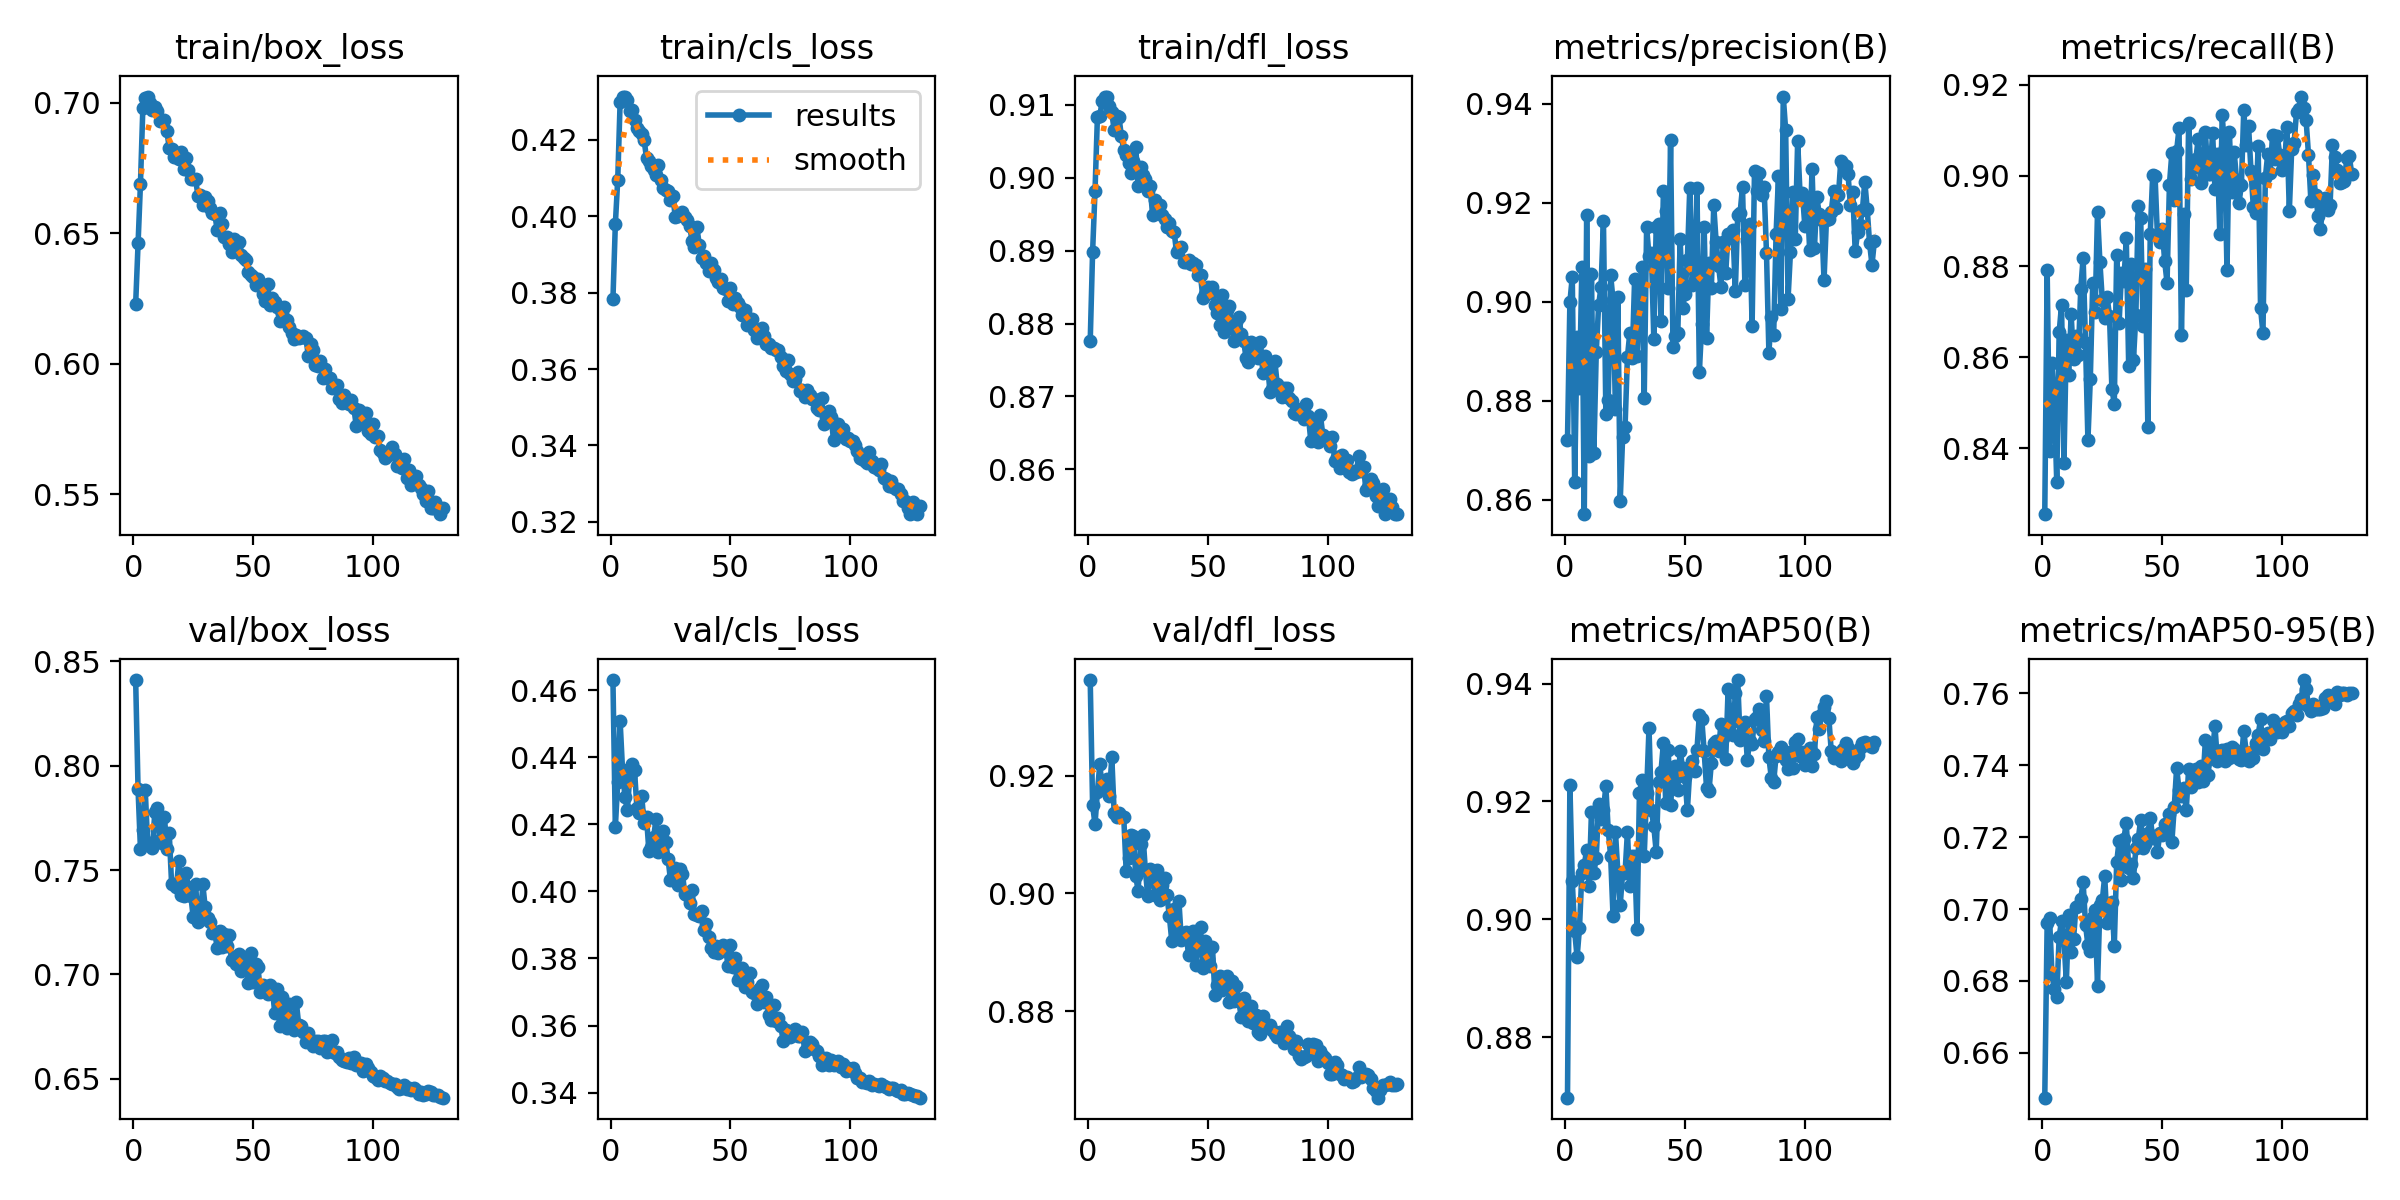

The file beside this chart, header and first rows:
epoch, time, train/box_loss, train/cls_loss, train/dfl_loss, metrics/precision(B), metrics/recall(B), metrics/mAP50(B), metrics/mAP50-95(B), val/box_loss, val/cls_loss, val/dfl_loss, lr/pg0, lr/pg1, lr/pg2
1, 159.9, 0.623, 0.3783, 0.8776, 0.8721, 0.8255, 0.8697, 0.6476, 0.8411, 0.463, 0.9362, 0.06718, 0.0003316, 0.0003316
2, 316.8, 0.6461, 0.3979, 0.8899, 0.8999, 0.8792, 0.9228, 0.6962, 0.7886, 0.4191, 0.915, 0.03418, 0.0006649, 0.0006649
3, 473.1, 0.669, 0.4096, 0.8982, 0.9051, 0.8393, 0.9064, 0.6975, 0.76, 0.4325, 0.9117, 0.001176, 0.0009981, 0.0009981
4, 629.8, 0.6982, 0.43, 0.9083, 0.8636, 0.8587, 0.898, 0.6819, 0.7694, 0.4507, 0.9173, 0.0009996, 0.0009996, 0.0009996
5, 786.3, 0.7017, 0.4314, 0.9085, 0.8929, 0.8503, 0.8935, 0.6776, 0.7882, 0.4363, 0.922, 0.0009994, 0.0009994, 0.0009994
6, 942.7, 0.7024, 0.4313, 0.9105, 0.8827, 0.8325, 0.8985, 0.6755, 0.763, 0.4282, 0.9178, 0.000999, 0.000999, 0.000999
7, 1100, 0.6999, 0.4304, 0.911, 0.907, 0.8655, 0.9079, 0.6923, 0.7629, 0.4243, 0.9178, 0.0009986, 0.0009986, 0.0009986
8, 1257, 0.6973, 0.4276, 0.9111, 0.8571, 0.8716, 0.9092, 0.6968, 0.7605, 0.4341, 0.9195, 0.0009981, 0.0009981, 0.0009981
9, 1415, 0.6986, 0.4278, 0.9098, 0.9175, 0.8367, 0.9118, 0.6916, 0.778, 0.4379, 0.9165, 0.0009975, 0.0009975, 0.0009975
10, 1572, 0.6967, 0.4253, 0.909, 0.8688, 0.8638, 0.9056, 0.6797, 0.7797, 0.4361, 0.9232, 0.0009968, 0.0009968, 0.0009968
11, 1729, 0.6929, 0.4232, 0.9065, 0.9055, 0.8561, 0.9182, 0.6983, 0.7645, 0.4249, 0.9136, 0.0009961, 0.0009961, 0.0009961
12, 1885, 0.6931, 0.4224, 0.9085, 0.8695, 0.8695, 0.9079, 0.6881, 0.763, 0.4234, 0.9129, 0.0009953, 0.0009953, 0.0009953
13, 2042, 0.6935, 0.4215, 0.9084, 0.8899, 0.8596, 0.9104, 0.6916, 0.7755, 0.4284, 0.9136, 0.0009944, 0.0009944, 0.0009944
14, 2199, 0.6893, 0.42, 0.9057, 0.8994, 0.8648, 0.9196, 0.7006, 0.7603, 0.4204, 0.9132, 0.0009934, 0.0009934, 0.0009934
15, 2355, 0.6826, 0.4152, 0.9038, 0.9031, 0.8605, 0.9171, 0.7007, 0.7679, 0.4222, 0.9129, 0.0009924, 0.0009924, 0.0009924
16, 2512, 0.6824, 0.4146, 0.9032, 0.9164, 0.875, 0.9186, 0.7027, 0.7431, 0.412, 0.9037, 0.0009912, 0.0009912, 0.0009912
17, 2669, 0.6791, 0.4132, 0.902, 0.8773, 0.8819, 0.9225, 0.7074, 0.7434, 0.4133, 0.906, 0.00099, 0.00099, 0.00099
18, 2826, 0.6793, 0.412, 0.9007, 0.8802, 0.8631, 0.9151, 0.6957, 0.7419, 0.4164, 0.9099, 0.0009887, 0.0009887, 0.0009887
19, 2983, 0.6786, 0.4109, 0.9022, 0.9054, 0.8417, 0.9107, 0.6899, 0.7542, 0.4217, 0.9097, 0.0009874, 0.0009874, 0.0009874
20, 3139, 0.6812, 0.4133, 0.9042, 0.9003, 0.8553, 0.9005, 0.6883, 0.738, 0.4118, 0.9029, 0.000986, 0.000986, 0.000986
21, 3296, 0.6745, 0.4096, 0.8988, 0.8784, 0.8763, 0.9148, 0.6979, 0.7376, 0.414, 0.9004, 0.0009844, 0.0009844, 0.0009844
22, 3453, 0.6788, 0.4075, 0.9014, 0.9009, 0.8699, 0.908, 0.6997, 0.7487, 0.418, 0.9084, 0.0009829, 0.0009829, 0.0009829
23, 3610, 0.6742, 0.4068, 0.9003, 0.8599, 0.8919, 0.9025, 0.6786, 0.7418, 0.4148, 0.9099, 0.0009812, 0.0009812, 0.0009812
24, 3767, 0.6709, 0.4066, 0.8999, 0.8727, 0.8809, 0.9079, 0.7011, 0.7377, 0.4097, 0.904, 0.0009795, 0.0009795, 0.0009795
25, 3923, 0.6706, 0.4042, 0.8981, 0.8746, 0.8726, 0.9078, 0.7024, 0.7276, 0.4034, 0.8995, 0.0009777, 0.0009777, 0.0009777
26, 4080, 0.6706, 0.4052, 0.8989, 0.8889, 0.8686, 0.9148, 0.7091, 0.7431, 0.4046, 0.9042, 0.0009758, 0.0009758, 0.0009758
27, 4237, 0.6643, 0.3998, 0.8949, 0.8937, 0.8733, 0.9056, 0.696, 0.7253, 0.407, 0.9028, 0.0009738, 0.0009738, 0.0009738
28, 4394, 0.6645, 0.4, 0.8969, 0.8887, 0.8692, 0.9108, 0.6988, 0.7261, 0.4018, 0.8997, 0.0009718, 0.0009718, 0.0009718
29, 4551, 0.6607, 0.4003, 0.8962, 0.9046, 0.8531, 0.9108, 0.7019, 0.7432, 0.4067, 0.904, 0.0009697, 0.0009697, 0.0009697
30, 4708, 0.6639, 0.4012, 0.8963, 0.8891, 0.8498, 0.8983, 0.6898, 0.7321, 0.4052, 0.8989, 0.0009675, 0.0009675, 0.0009675
31, 4864, 0.6623, 0.3998, 0.8949, 0.9007, 0.8825, 0.9214, 0.713, 0.7268, 0.3992, 0.9014, 0.0009652, 0.0009652, 0.0009652
32, 5023, 0.6596, 0.3989, 0.8943, 0.9071, 0.8675, 0.9236, 0.7189, 0.7252, 0.3991, 0.9026, 0.0009629, 0.0009629, 0.0009629
33, 5180, 0.6579, 0.3974, 0.8933, 0.8805, 0.8785, 0.9107, 0.708, 0.7197, 0.3964, 0.8996, 0.0009605, 0.0009605, 0.0009605
34, 5337, 0.6574, 0.3935, 0.8938, 0.9151, 0.8768, 0.9213, 0.7196, 0.7201, 0.4003, 0.8962, 0.000958, 0.000958, 0.000958
35, 5494, 0.6513, 0.3921, 0.8927, 0.9093, 0.8862, 0.9324, 0.7239, 0.7128, 0.3933, 0.892, 0.0009555, 0.0009555, 0.0009555
36, 5651, 0.658, 0.3972, 0.8926, 0.9099, 0.8582, 0.9185, 0.7114, 0.721, 0.3929, 0.8973, 0.0009529, 0.0009529, 0.0009529
37, 5809, 0.6535, 0.3926, 0.8898, 0.8925, 0.8805, 0.9158, 0.7125, 0.7129, 0.3927, 0.8924, 0.0009502, 0.0009502, 0.0009502
38, 5967, 0.6484, 0.389, 0.8904, 0.9152, 0.8595, 0.9114, 0.7085, 0.7192, 0.394, 0.8987, 0.0009475, 0.0009475, 0.0009475
39, 6125, 0.6484, 0.3897, 0.8904, 0.9158, 0.8693, 0.9234, 0.7169, 0.7138, 0.3885, 0.8921, 0.0009446, 0.0009446, 0.0009446
40, 6282, 0.6458, 0.3877, 0.8885, 0.8961, 0.8932, 0.9251, 0.7196, 0.7188, 0.3902, 0.8933, 0.0009417, 0.0009417, 0.0009417
41, 6440, 0.6427, 0.3857, 0.8884, 0.9224, 0.8908, 0.9299, 0.7247, 0.7068, 0.3865, 0.8934, 0.0009388, 0.0009388, 0.0009388
42, 6598, 0.6477, 0.3878, 0.8887, 0.9184, 0.8669, 0.9197, 0.717, 0.7085, 0.3833, 0.8895, 0.0009357, 0.0009357, 0.0009357
43, 6755, 0.6442, 0.3858, 0.8881, 0.9029, 0.8794, 0.9287, 0.718, 0.7051, 0.3819, 0.8928, 0.0009326, 0.0009326, 0.0009326
44, 6912, 0.6466, 0.3837, 0.8883, 0.9326, 0.8446, 0.9194, 0.7211, 0.71, 0.3838, 0.8936, 0.0009295, 0.0009295, 0.0009295
45, 7068, 0.6418, 0.3829, 0.888, 0.8909, 0.8872, 0.9253, 0.7254, 0.7017, 0.3817, 0.8879, 0.0009262, 0.0009262, 0.0009262
46, 7225, 0.6405, 0.3836, 0.8867, 0.8932, 0.9, 0.9259, 0.7198, 0.7049, 0.3824, 0.8911, 0.0009229, 0.0009229, 0.0009229
47, 7382, 0.6399, 0.3812, 0.8866, 0.8936, 0.8999, 0.922, 0.7203, 0.7073, 0.3839, 0.8943, 0.0009196, 0.0009196, 0.0009196
48, 7538, 0.6352, 0.3809, 0.8835, 0.9126, 0.8866, 0.9286, 0.7158, 0.6958, 0.3829, 0.8874, 0.0009161, 0.0009161, 0.0009161
49, 7695, 0.6341, 0.3779, 0.8841, 0.8989, 0.8853, 0.9257, 0.7211, 0.71, 0.3778, 0.892, 0.0009126, 0.0009126, 0.0009126
50, 7852, 0.6334, 0.3811, 0.885, 0.9016, 0.8882, 0.9241, 0.7205, 0.6965, 0.3841, 0.8889, 0.0009091, 0.0009091, 0.0009091
51, 8010, 0.6303, 0.377, 0.8842, 0.9084, 0.8812, 0.9185, 0.7236, 0.705, 0.3774, 0.8877, 0.0009055, 0.0009055, 0.0009055
52, 8167, 0.6325, 0.3785, 0.885, 0.9229, 0.8764, 0.9253, 0.7229, 0.7037, 0.3801, 0.8908, 0.0009018, 0.0009018, 0.0009018
53, 8325, 0.6307, 0.3772, 0.8826, 0.9034, 0.898, 0.9268, 0.7264, 0.6917, 0.3736, 0.8828, 0.000898, 0.000898, 0.000898
54, 8482, 0.6267, 0.3762, 0.8814, 0.9043, 0.9049, 0.9251, 0.7185, 0.6949, 0.375, 0.8845, 0.0008942, 0.0008942, 0.0008942
55, 8643, 0.624, 0.3741, 0.8798, 0.9231, 0.8947, 0.9287, 0.7282, 0.6931, 0.3772, 0.8859, 0.0008903, 0.0008903, 0.0008903
56, 8800, 0.6306, 0.3755, 0.8839, 0.8859, 0.9055, 0.9347, 0.7392, 0.6906, 0.3715, 0.8836, 0.0008864, 0.0008864, 0.0008864
57, 8958, 0.6225, 0.3717, 0.8788, 0.8955, 0.9104, 0.934, 0.7331, 0.6947, 0.3729, 0.8852, 0.0008824, 0.0008824, 0.0008824
58, 9115, 0.625, 0.3731, 0.8818, 0.9152, 0.8649, 0.9285, 0.7315, 0.6934, 0.3757, 0.886, 0.0008784, 0.0008784, 0.0008784
59, 9273, 0.6236, 0.3732, 0.8824, 0.8927, 0.8915, 0.9223, 0.7336, 0.6816, 0.37, 0.8816, 0.0008742, 0.0008742, 0.0008742
60, 9430, 0.6218, 0.3701, 0.8801, 0.9078, 0.8749, 0.9217, 0.7275, 0.6928, 0.3696, 0.8851, 0.0008701, 0.0008701, 0.0008701
... 69 more rows
